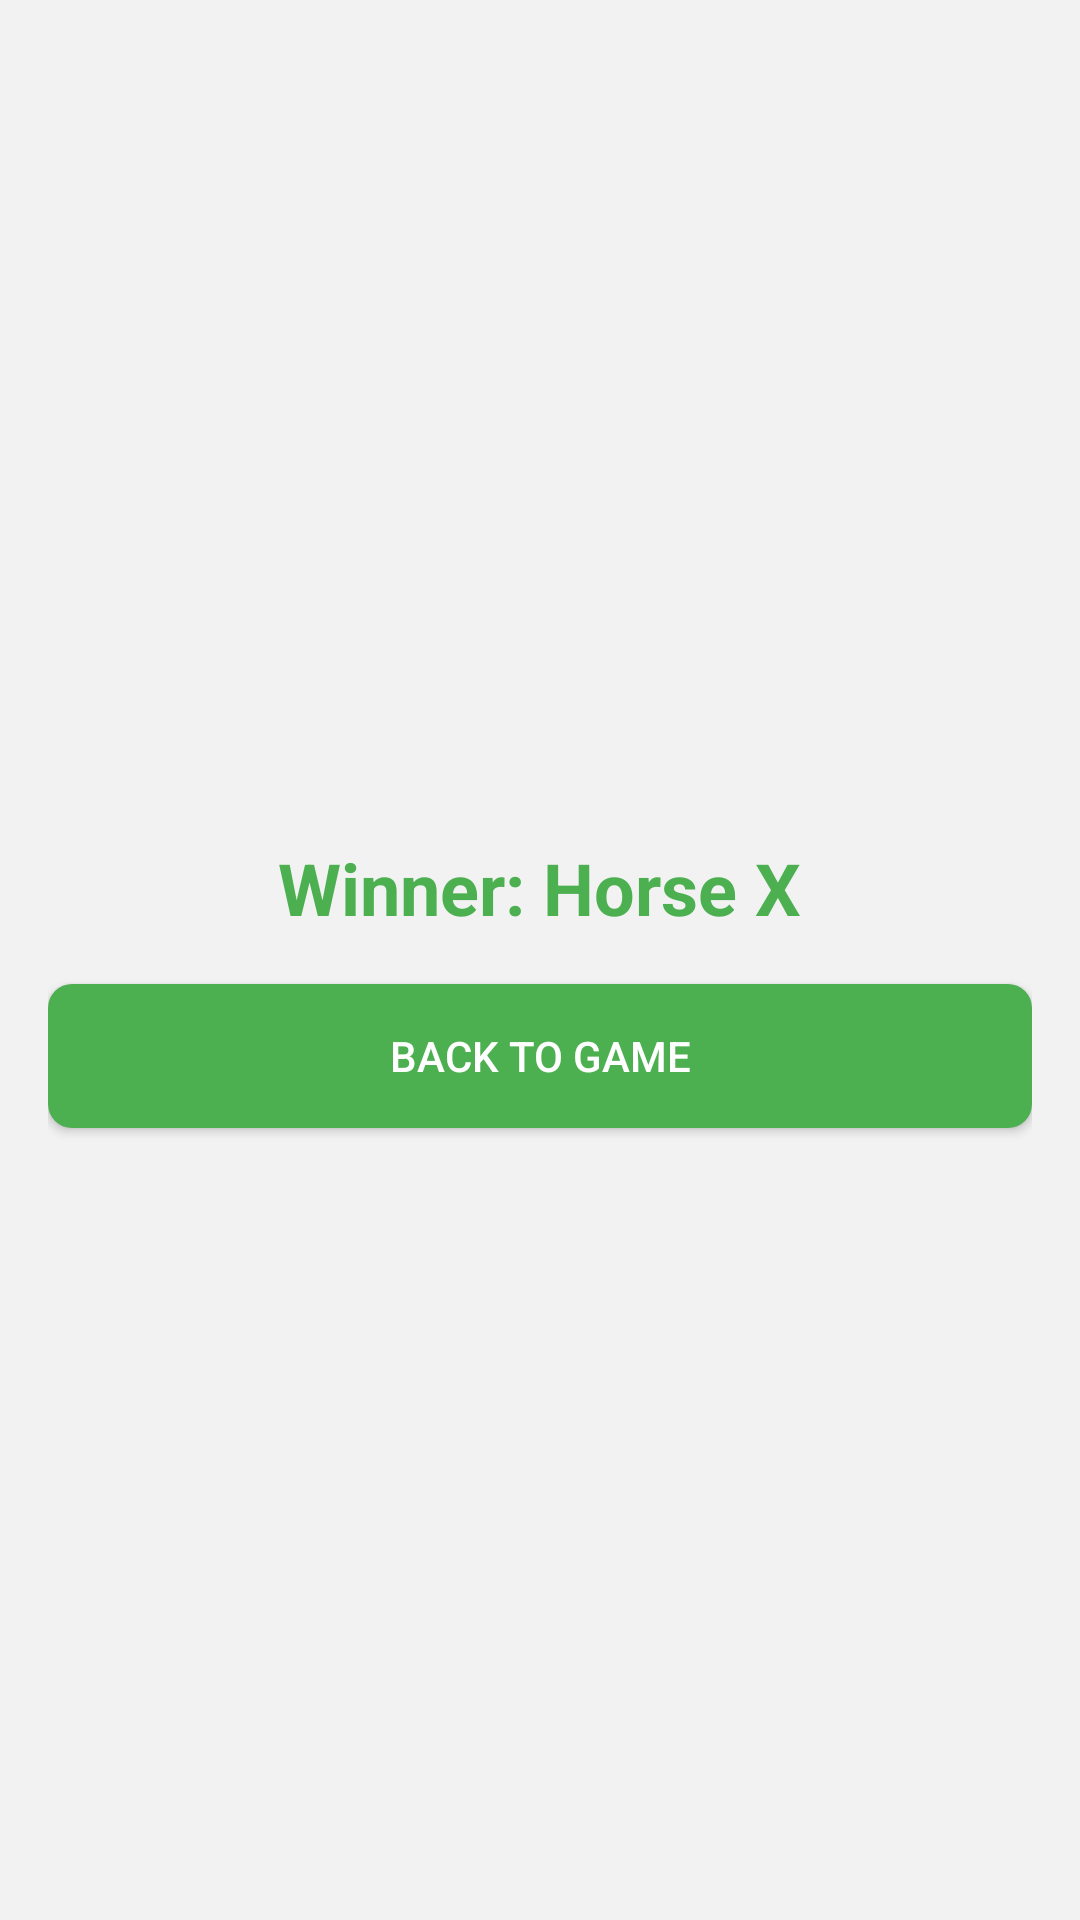

Write the Android layout XML for this screen, with the resource values it uses.
<!-- AndroidManifest.xml: application theme Theme.LabGame -->
<!-- res/layout/activity_win.xml -->
<?xml version="1.0" encoding="utf-8"?>
<LinearLayout xmlns:android="http://schemas.android.com/apk/res/android"
    android:layout_width="match_parent"
    android:layout_height="match_parent"
    android:orientation="vertical"
    android:gravity="center"
    android:padding="16dp"
    android:background="#f2f2f2">

    <TextView
        android:id="@+id/winnerTextView"
        android:layout_width="wrap_content"
        android:layout_height="wrap_content"
        android:text="Winner: Horse X"
        android:textSize="24sp"
        android:padding="16dp"
        android:gravity="center"
        android:textColor="#4CAF50"
        android:textStyle="bold" />

    <Button
        android:id="@+id/backButton"
        android:layout_width="match_parent"
        android:layout_height="wrap_content"
        android:text="Back to Game"
        android:padding="12dp"
        android:backgroundTint="#4CAF50"
        android:textColor="#FFFFFF"
        android:background="@drawable/rounded_button" />
</LinearLayout>
<!-- resources referenced by this layout -->
<resources>
  <!-- drawable rounded_button (drawable) -->
  <?xml version="1.0" encoding="utf-8"?>
  <shape xmlns:android="http://schemas.android.com/apk/res/android">
      <corners android:radius="8dp"/>
      <solid android:color="?android:attr/colorAccent"/>
      <padding android:left="16dp" android:top="16dp" android:right="16dp" android:bottom="16dp"/>
  </shape>
  <style name="Theme.LabGame" parent="Base.Theme.LabGame" />
  <style name="Base.Theme.LabGame" parent="Theme.Material3.DayNight.NoActionBar">
          
          
      </style>
</resources>
